Dataset: GCD (GitHub, stefan-alex02/UBB-Y3-AI-Research). Classes: cumulus, altocumulus, cirrus, clear sky, stratocumulus, cumulonimbus, mixed clouds.

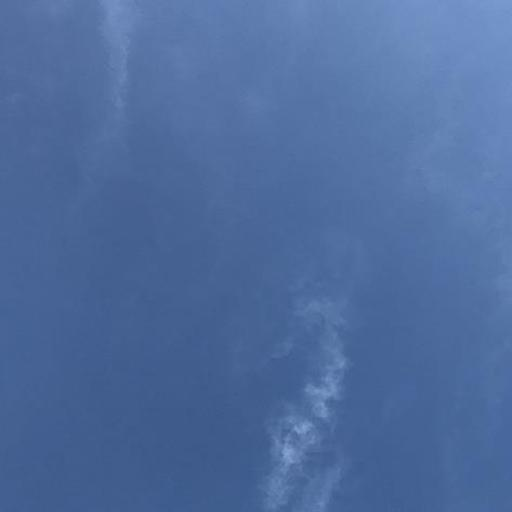
Label: cirrus

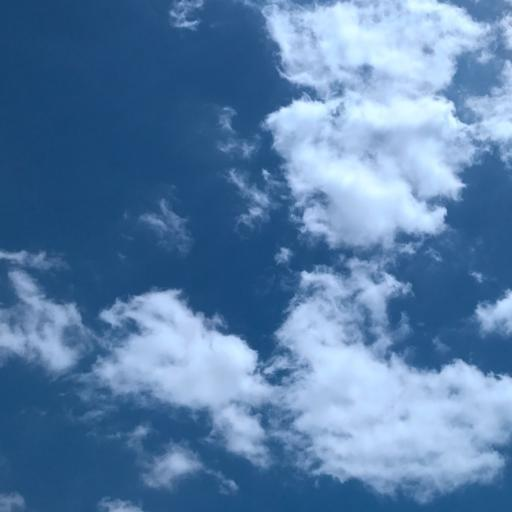
Label: cumulus

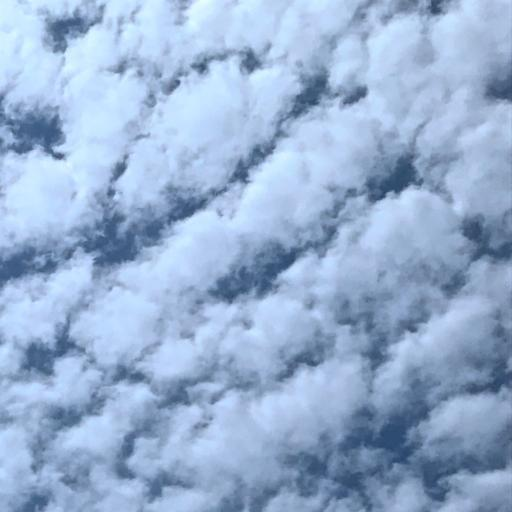
Label: altocumulus

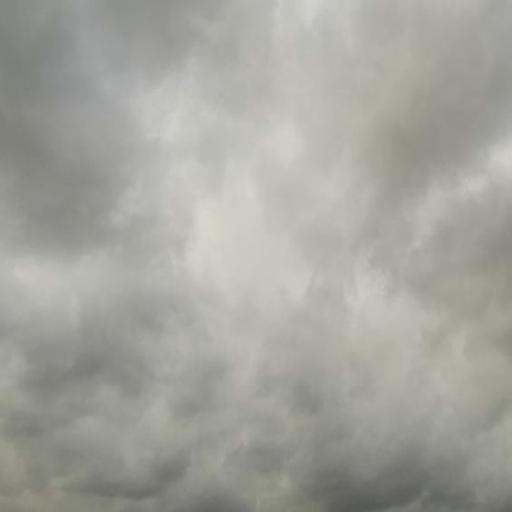
Label: cumulonimbus

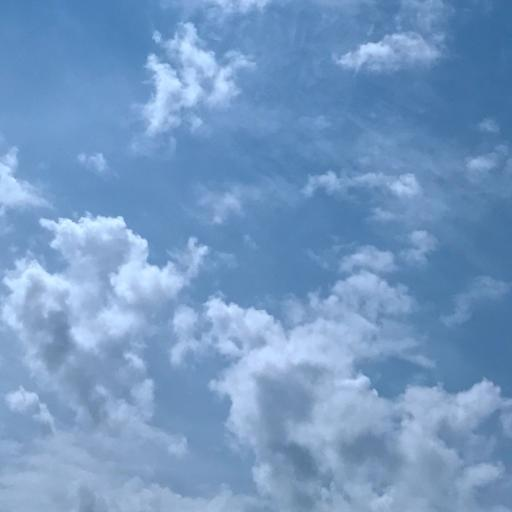
Label: mixed clouds

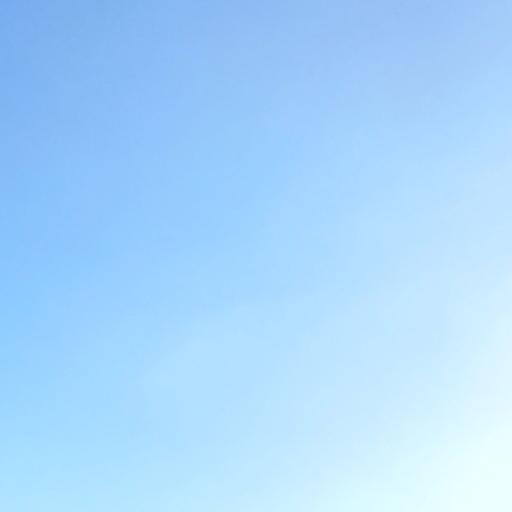
Label: stratocumulus
